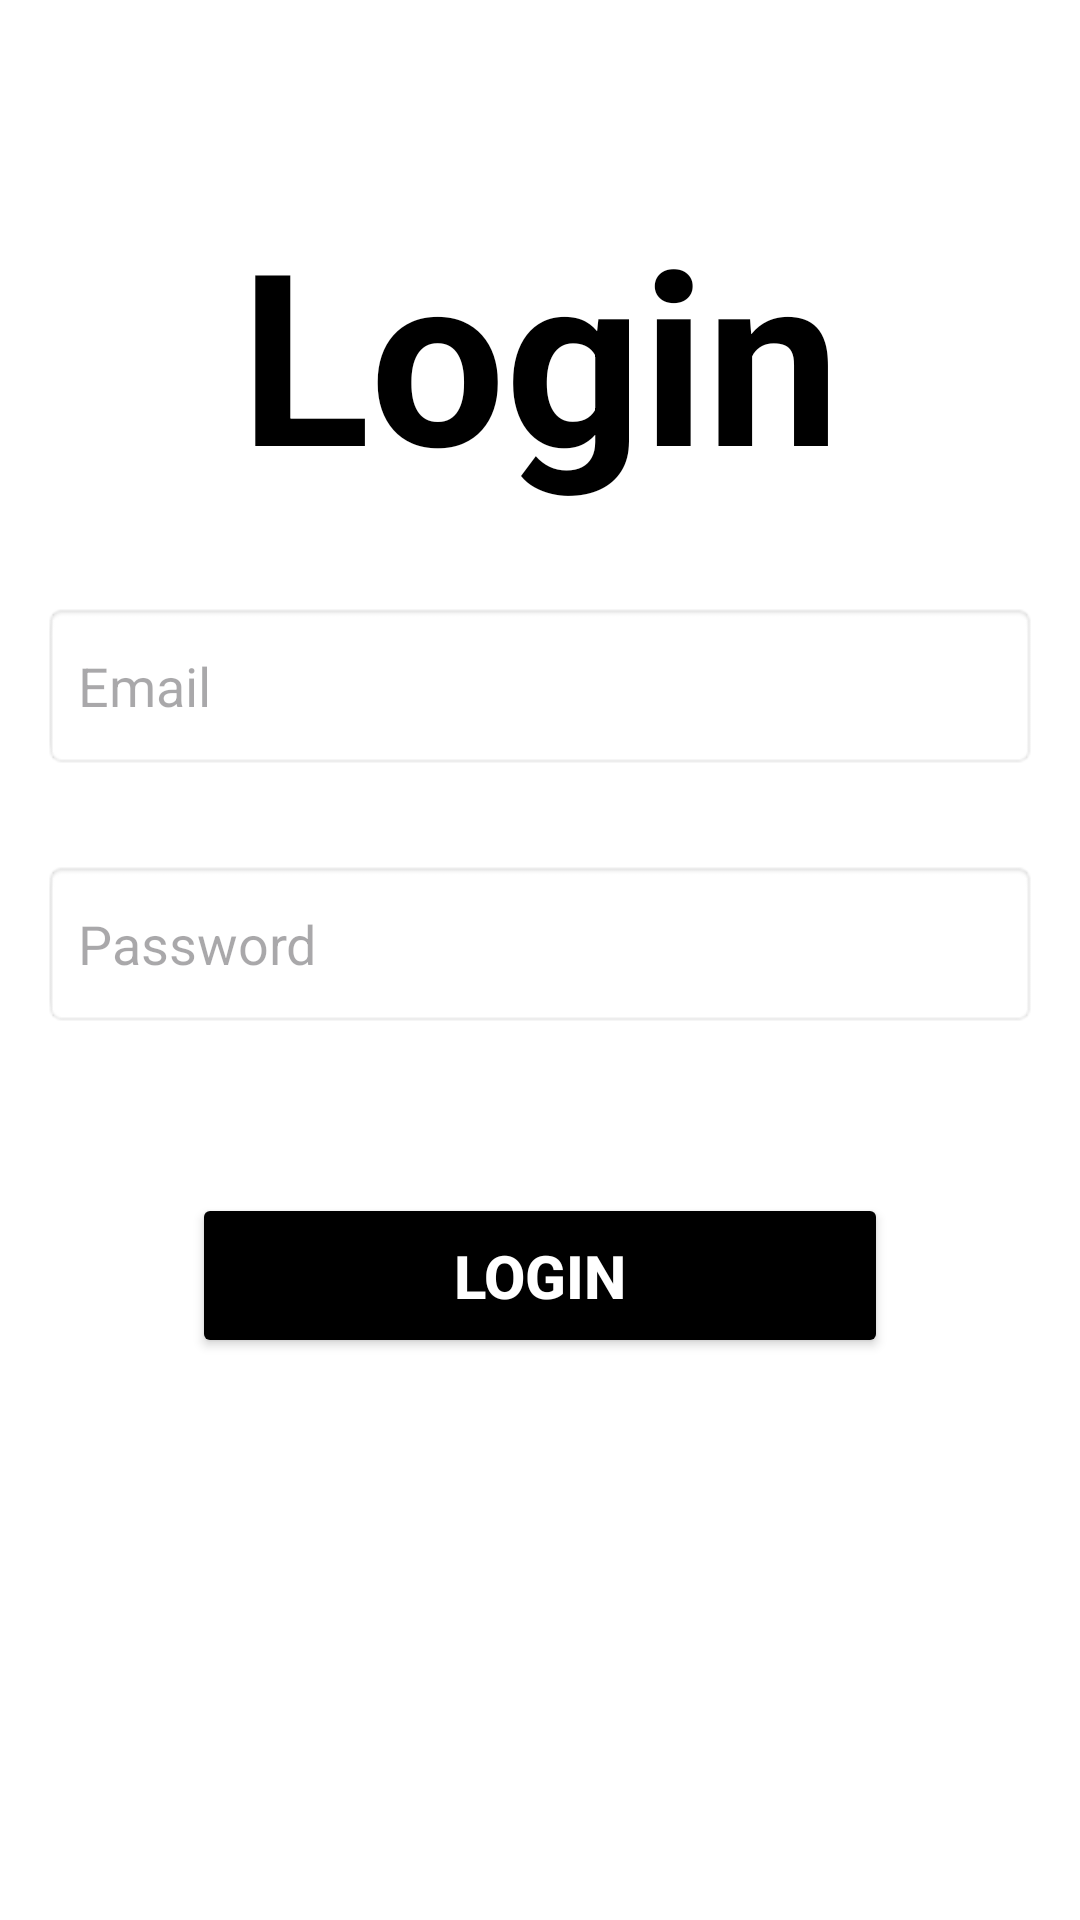

Layout XML and referenced resources for this Android screen:
<!-- AndroidManifest.xml: application theme Theme.BarberAppointmentApp -->
<!-- res/layout/fragment_login.xml -->
<?xml version="1.0" encoding="utf-8"?>
<LinearLayout xmlns:android="http://schemas.android.com/apk/res/android"
    xmlns:tools="http://schemas.android.com/tools"
    android:layout_width="match_parent"
    android:layout_height="match_parent"
    android:orientation="vertical"
    tools:context=".ui.auth.LoginFragment"
    android:background="@color/white"
    android:padding="14dp">

    <ImageButton
        android:id="@+id/btn_back_login"
        android:layout_width="50dp"
        android:layout_height="50dp"
        android:src="@drawable/ic_arrow_back"
        android:background="?attr/selectableItemBackgroundBorderless"
        android:contentDescription="@string/cd_back" />

    <TextView
        android:id="@+id/textView2"
        android:layout_width="match_parent"
        android:gravity="center"
        android:textStyle="bold"
        android:layout_height="wrap_content"
        android:text="@string/login_title"
        android:textSize="80sp"
        android:textColor="@color/black"
        android:layout_marginBottom="30dp" />

    <EditText
        android:id="@+id/editText_login_email"
        android:layout_width="match_parent"
        android:ems="10"
        android:layout_height="56dp"
        android:padding="12dp"
        android:background="@android:drawable/editbox_background"
        android:layout_marginBottom="30dp"
        android:hint="@string/login_email_hint"
        android:inputType="textEmailAddress" />

    <EditText
        android:id="@+id/editText_login_password"
        android:layout_width="match_parent"
        android:ems="10"
        android:padding="12dp"
        android:layout_height="56dp"
        android:hint="@string/login_password_hint"
        android:background="@android:drawable/editbox_background"
        android:inputType="textPassword" />

    <TextView
        android:id="@+id/errorLogin"
        android:layout_width="match_parent"
        android:layout_height="wrap_content"
        android:layout_marginTop="8dp"
        android:layout_marginBottom="8dp"
        android:gravity="center"
        android:text="@string/error_fill_all_fields"
        android:textColor="#F60632"
        android:textSize="20sp"
        android:textStyle="bold"
        android:visibility="invisible" />

    <Button
        android:id="@+id/btn_login"
        android:layout_height="wrap_content"
        android:layout_width="match_parent"
        android:layout_marginTop="12dp"
        android:layout_gravity="center_horizontal"
        android:backgroundTint="@android:color/black"
        android:text="@string/login_button_text"
        android:padding="14dp"
        android:layout_marginHorizontal="50dp"
        android:textSize="20sp"
        android:textStyle="bold"
        android:textColor="@android:color/white" />

    <ProgressBar
        android:id="@+id/progress_log_in"
        android:layout_width="wrap_content"
        android:layout_height="wrap_content"
        android:layout_gravity="center"
        android:layout_marginTop="16dp"
        android:visibility="gone"/>
</LinearLayout>
<!-- resources referenced by this layout -->
<resources>
  <string name="cd_back">Back</string>
  <string name="error_fill_all_fields">Please fill in all fields</string>
  <string name="login_button_text">Login</string>
  <string name="login_email_hint">Email</string>
  <string name="login_password_hint">Password</string>
  <string name="login_title">Login</string>
  <style name="Theme.BarberAppointmentApp" parent="Base.Theme.BarberAppointmentApp" />
  <style name="Base.Theme.BarberAppointmentApp" parent="Theme.Material3.DayNight.NoActionBar">
          
          
      </style>
  <!-- not gathered from this repository: default colours our renderer supplied (Android Studio template values) -->
  <color name="black">#FF000000</color>
  <color name="white">#FFFFFFFF</color>
</resources>
